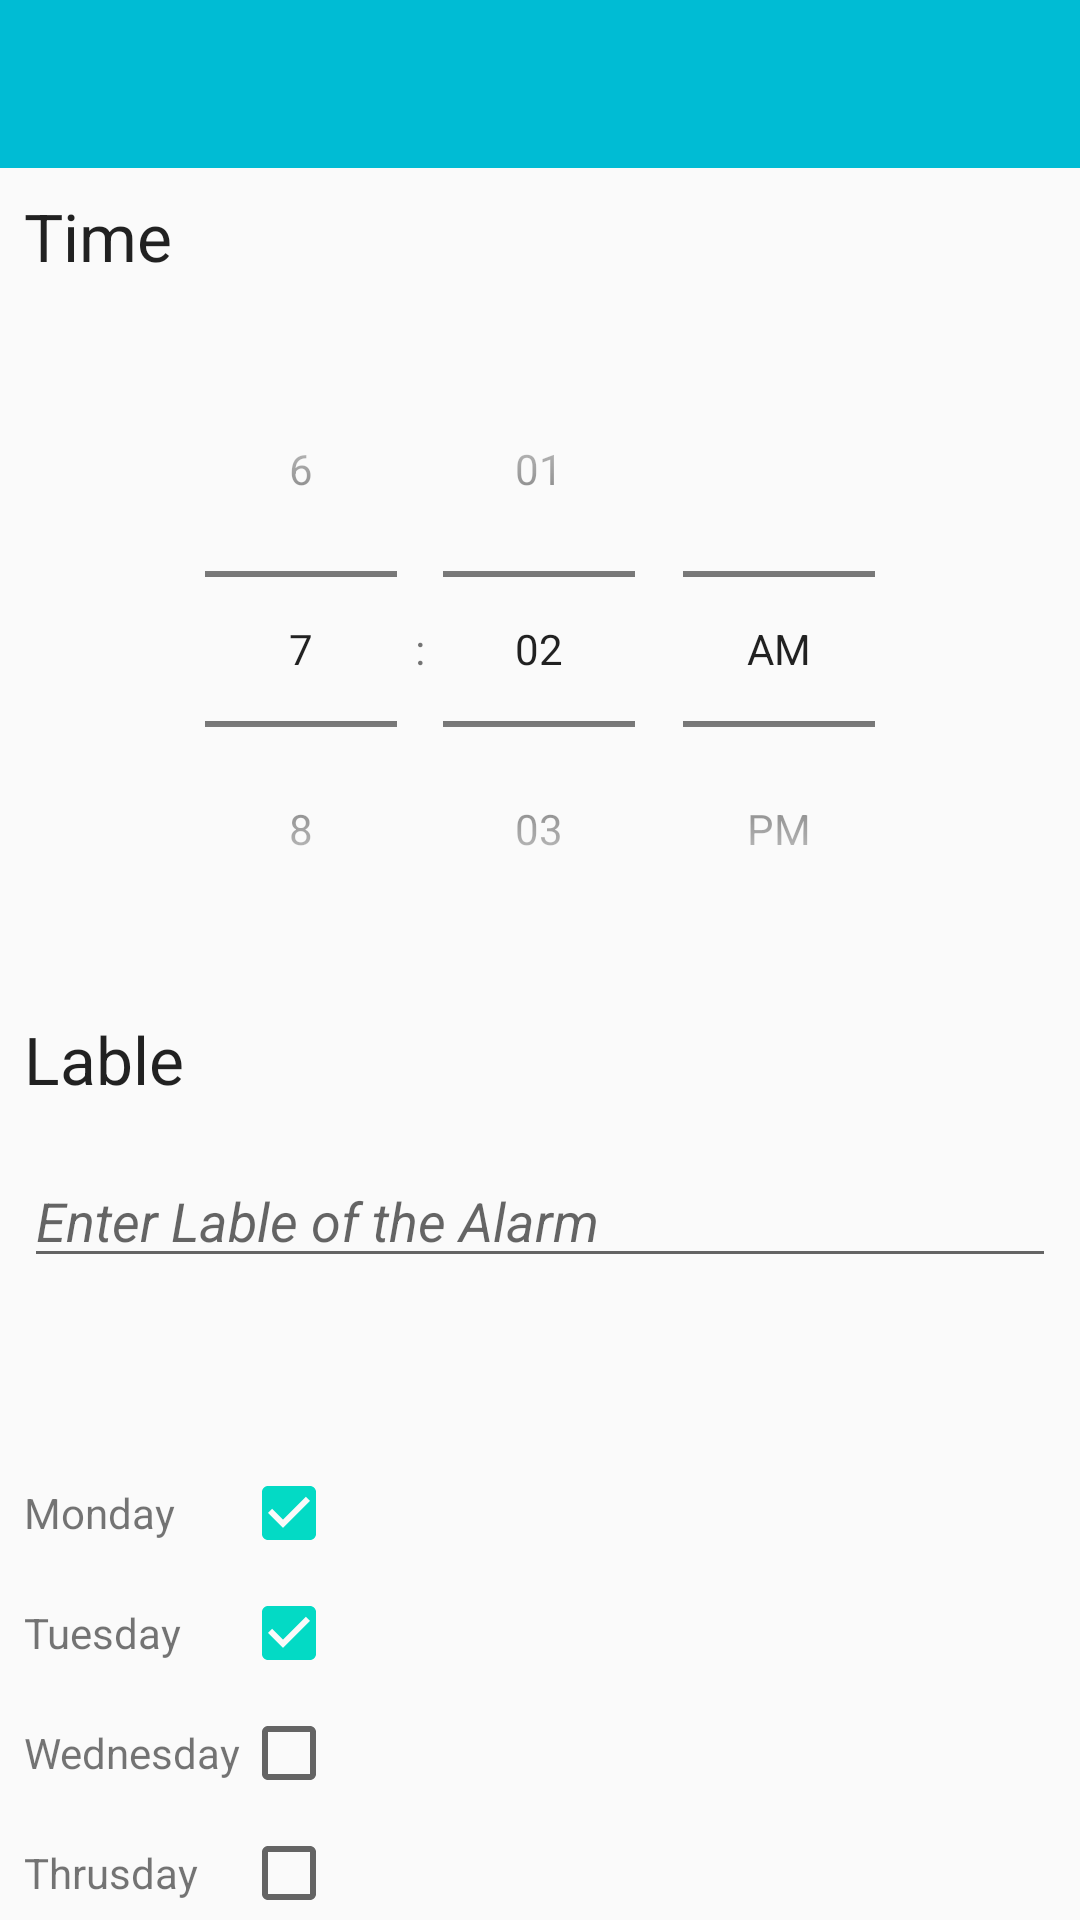

Reconstruct the res/layout file that produces this screen, plus the resources it refers to.
<!-- AndroidManifest.xml: application theme AppTheme -->
<!-- res/layout/fragment_add_edit_alarm.xml -->
<?xml version="1.0" encoding="utf-8"?>
<androidx.constraintlayout.widget.ConstraintLayout xmlns:android="http://schemas.android.com/apk/res/android"
    xmlns:app="http://schemas.android.com/apk/res-auto"
    xmlns:tools="http://schemas.android.com/tools"
    android:layout_width="match_parent"
    android:layout_height="match_parent"
    android:fitsSystemWindows="true"
    tools:context=".ui.fragment.AddEditAlarmFragment">

    <include
        android:id="@+id/xyz"
        layout="@layout/custom_toolbar"
        android:layout_width="match_parent"
        android:layout_height="wrap_content" />

    <androidx.core.widget.NestedScrollView
        android:id="@+id/parent_view"
        android:layout_width="match_parent"
        android:layout_height="wrap_content"
        app:layout_constraintTop_toBottomOf="@id/xyz">

        <LinearLayout
            android:layout_width="match_parent"
            android:layout_height="wrap_content"
            android:orientation="vertical"
            android:paddingLeft="@dimen/android_material_design_padding"
            android:paddingTop="@dimen/android_material_design_padding"
            android:paddingRight="@dimen/android_material_design_padding"
            android:paddingBottom="@dimen/android_material_design_padding">

            <TextView
                android:layout_width="match_parent"
                android:layout_height="wrap_content"
                android:layout_marginBottom="@dimen/list_padding_vertical_small"
                android:text="@string/time"
                android:textAppearance="?android:attr/textAppearanceLarge"
                tools:text="Time" />

            <View
                android:layout_width="match_parent"
                android:layout_height="1dp"
                android:layout_marginBottom="@dimen/list_padding_vertical_small"
                android:background="@drawable/divider" />

            <TimePicker
                android:id="@+id/edit_alarm_time_picker"
                android:layout_width="wrap_content"
                android:layout_height="wrap_content"
                android:layout_gravity="center"
                android:layout_marginBottom="@dimen/activity_vertical_margin"
                android:timePickerMode="spinner"
                tools:targetApi="lollipop" />

            <TextView
                android:layout_width="match_parent"
                android:layout_height="wrap_content"
                android:layout_marginBottom="@dimen/list_padding_vertical_small"
                android:text="@string/label"
                android:textAppearance="?android:attr/textAppearanceLarge"
                tools:text="Label" />

            <View
                android:layout_width="match_parent"
                android:layout_height="1dp"
                android:layout_marginBottom="@dimen/list_padding_vertical_small"
                android:background="@drawable/divider" />

            <EditText
                android:id="@+id/edit_alarm_label"
                android:layout_width="match_parent"
                android:layout_height="wrap_content"
                android:layout_marginBottom="@dimen/activity_vertical_margin"
                android:hint="@string/add_label_hint"
                android:inputType="textCapWords"
                android:maxLength="15"
                android:textColor="@color/secondary_text"
                android:textStyle="italic" />

            <TextView
                android:layout_width="match_parent"
                android:layout_height="wrap_content"
                android:layout_marginBottom="@dimen/list_padding_vertical_small"
                android:textAppearance="?android:attr/textAppearanceLarge"
                tools:text="Days" />

            <View
                android:layout_width="match_parent"
                android:layout_height="1dp"
                android:layout_marginBottom="@dimen/list_padding_vertical_small"
                android:background="@drawable/divider" />

            <GridLayout
                android:layout_width="match_parent"
                android:layout_height="wrap_content"
                android:columnCount="2">

                <TextView
                    android:layout_width="wrap_content"
                    android:layout_height="wrap_content"
                    android:layout_marginBottom="@dimen/list_padding_vertical_small"
                    android:text="@string/monday"
                    tools:text="Monday" />

                <CheckBox
                    android:id="@+id/edit_alarm_mon"
                    android:layout_width="wrap_content"
                    android:layout_height="wrap_content"
                    android:layout_marginBottom="@dimen/list_padding_vertical_small"
                    android:checked="true" />

                <TextView
                    android:layout_width="wrap_content"
                    android:layout_height="wrap_content"

                    android:layout_marginBottom="@dimen/list_padding_vertical_small"
                    android:text="@string/tuesday"
                    tools:text="Tuesday" />

                <CheckBox
                    android:id="@+id/edit_alarm_tues"
                    android:layout_width="wrap_content"
                    android:layout_height="wrap_content"
                    android:layout_marginBottom="@dimen/list_padding_vertical_small"
                    android:checked="true" />

                <TextView
                    android:layout_width="wrap_content"
                    android:layout_height="wrap_content"

                    android:layout_marginBottom="@dimen/list_padding_vertical_small"
                    android:text="@string/wednesday"
                    tools:text="Wednesday" />

                <CheckBox
                    android:id="@+id/edit_alarm_wed"
                    android:layout_width="wrap_content"
                    android:layout_height="wrap_content"
                    android:layout_marginBottom="@dimen/list_padding_vertical_small" />

                <TextView
                    android:layout_width="wrap_content"
                    android:layout_height="wrap_content"

                    android:layout_marginBottom="@dimen/list_padding_vertical_small"
                    android:text="@string/thursday"
                    tools:text="Thursday" />

                <CheckBox
                    android:id="@+id/edit_alarm_thurs"
                    android:layout_width="wrap_content"
                    android:layout_height="wrap_content"
                    android:layout_marginBottom="@dimen/list_padding_vertical_small" />

                <TextView
                    android:layout_width="wrap_content"
                    android:layout_height="wrap_content"

                    android:layout_marginBottom="@dimen/list_padding_vertical_small"
                    android:text="@string/friday"
                    tools:text="Friday" />

                <CheckBox
                    android:id="@+id/edit_alarm_fri"
                    android:layout_width="wrap_content"
                    android:layout_height="wrap_content"
                    android:layout_marginBottom="@dimen/list_padding_vertical_small" />

                <TextView
                    android:layout_width="wrap_content"
                    android:layout_height="wrap_content"
                    android:layout_marginBottom="@dimen/list_padding_vertical_small"
                    android:text="@string/saturday"
                    tools:text="Saturday" />

                <CheckBox
                    android:id="@+id/edit_alarm_sat"
                    android:layout_width="wrap_content"
                    android:layout_height="wrap_content"
                    android:layout_marginBottom="@dimen/list_padding_vertical_small" />

                <TextView
                    android:layout_width="wrap_content"
                    android:layout_height="wrap_content"
                    android:layout_marginBottom="@dimen/list_padding_vertical_small"
                    android:text="@string/sunday"
                    tools:text="Sunday" />

                <CheckBox
                    android:id="@+id/edit_alarm_sun"
                    android:layout_width="wrap_content"
                    android:layout_height="wrap_content"
                    android:layout_marginBottom="@dimen/list_padding_vertical_small" />
            </GridLayout>
            
        </LinearLayout>
    </androidx.core.widget.NestedScrollView>


</androidx.constraintlayout.widget.ConstraintLayout>
<!-- res/layout/custom_toolbar.xml (included above) -->
<?xml version="1.0" encoding="utf-8"?>
<androidx.appcompat.widget.Toolbar
xmlns:app="http://schemas.android.com/apk/res-auto"
xmlns:android="http://schemas.android.com/apk/res/android"
android:id="@+id/toolbar"
android:minHeight="?attr/actionBarSize"
android:background="@color/primary"
android:theme="@style/ThemeOverlay.AppCompat.Dark.ActionBar"
app:popupTheme="@style/ThemeOverlay.AppCompat.Light"
android:layout_width="match_parent"
android:fitsSystemWindows="true"
android:layout_height="wrap_content">


</androidx.appcompat.widget.Toolbar>
<!-- resources referenced by this layout -->
<resources>
  <color name="primary">#00BCD4</color>
  <color name="secondary_text">#757575</color>
  <dimen name="activity_vertical_margin">16dp</dimen>
  <dimen name="android_material_design_padding">8dp</dimen>
  <dimen name="list_padding_vertical_small">8dp</dimen>
  <string name="add_label_hint">Enter Lable of the Alarm</string>
  <string name="friday">Friday</string>
  <string name="label">Lable</string>
  <string name="monday">Monday</string>
  <string name="saturday">Saturday</string>
  <string name="sunday">Sunday</string>
  <string name="thursday">Thrusday</string>
  <string name="time">Time</string>
  <string name="tuesday">Tuesday</string>
  <string name="wednesday">Wednesday</string>
  <style name="AppTheme" parent="Theme.AppCompat.Light.DarkActionBar">
          
          <item name="colorPrimary">@color/colorPrimary</item>
          <item name="colorPrimaryDark">@color/colorPrimaryDark</item>
          <item name="colorAccent">@color/colorAccent</item>
      </style>
  <color name="colorPrimary">#6200EE</color>
  <color name="colorPrimaryDark">#3700B3</color>
  <color name="colorAccent">#03DAC5</color>
</resources>
